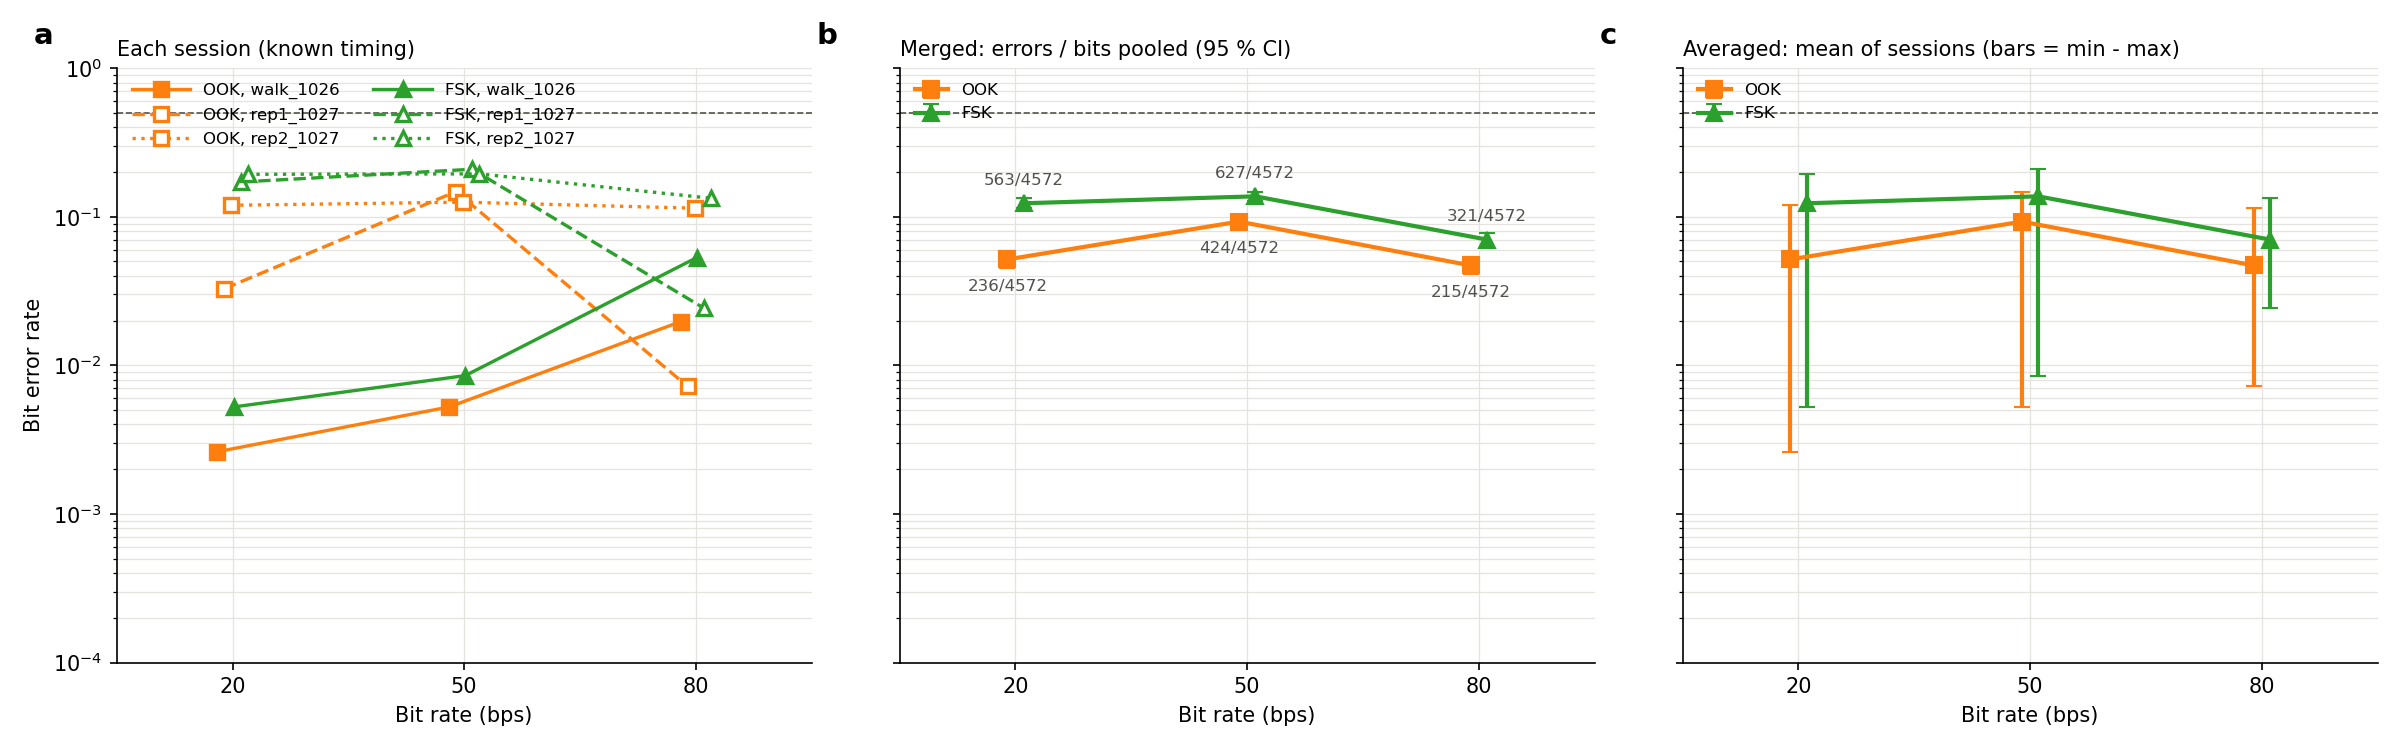

Source data for this figure (header and first rows):
modulation, bps, walk_1026 known, walk_1026 blind, rep1_1027 known, rep1_1027 blind, rep2_1027 known, rep2_1027 blind, merged known, merged known 95% CI, merged blind, average known
OOK, 20, 4/1524 (0.26%), 4/1524 (0.26%), 12/12 fr, 50/1524 (3.28%), 50/1524 (3.28%), 12/12 fr, 182/1524 (11.94%), 106/1397 (7.59%), 11/12 fr, 236/4572 (5.16%), 4.54% - 5.84%, 160/4445 (3.60%), 35/36 fr, 5.16% (range 0.26% - 11.94%, n=3)
OOK, 50, 8/1524 (0.52%), 9/1524 (0.59%), 12/12 fr, 225/1524 (14.76%), 164/1397 (11.74%), 11/12 fr, 191/1524 (12.53%), 121/1397 (8.66%), 11/12 fr, 424/4572 (9.27%), 8.45% - 10.15%, 294/4318 (6.81%), 34/36 fr, 9.27% (range 0.52% - 14.76%, n=3)
OOK, 80, 30/1524 (1.97%), 29/1524 (1.90%), 12/12 fr, 11/1524 (0.72%), 10/1524 (0.66%), 12/12 fr, 174/1524 (11.42%), 116/1397 (8.30%), 11/12 fr, 215/4572 (4.70%), 4.11% - 5.36%, 155/4445 (3.49%), 35/36 fr, 4.70% (range 0.72% - 11.42%, n=3)
FSK, 20, 8/1524 (0.52%), 7/1524 (0.46%), 12/12 fr, 261/1524 (17.13%), 261/1524 (17.13%), 12/12 fr, 294/1524 (19.29%), 181/1270 (14.25%), 10/12 fr, 563/4572 (12.31%), 11.37% - 13.30%, 449/4318 (10.40%), 34/36 fr, 12.31% (range 0.52% - 19.29%, n=3)
FSK, 50, 13/1524 (0.85%), 14/1524 (0.92%), 12/12 fr, 318/1524 (20.87%), 291/1397 (20.83%), 11/12 fr, 296/1524 (19.42%), 35/1016 (3.44%), 8/12 fr, 627/4572 (13.71%), 12.73% - 14.75%, 340/3937 (8.64%), 31/36 fr, 13.71% (range 0.85% - 20.87%, n=3)
FSK, 80, 81/1524 (5.31%), 82/1524 (5.38%), 12/12 fr, 37/1524 (2.43%), 35/1524 (2.30%), 12/12 fr, 203/1524 (13.32%), 203/1524 (13.32%), 12/12 fr, 321/4572 (7.02%), 6.30% - 7.80%, 320/4572 (7.00%), 36/36 fr, 7.02% (range 2.43% - 13.32%, n=3)
